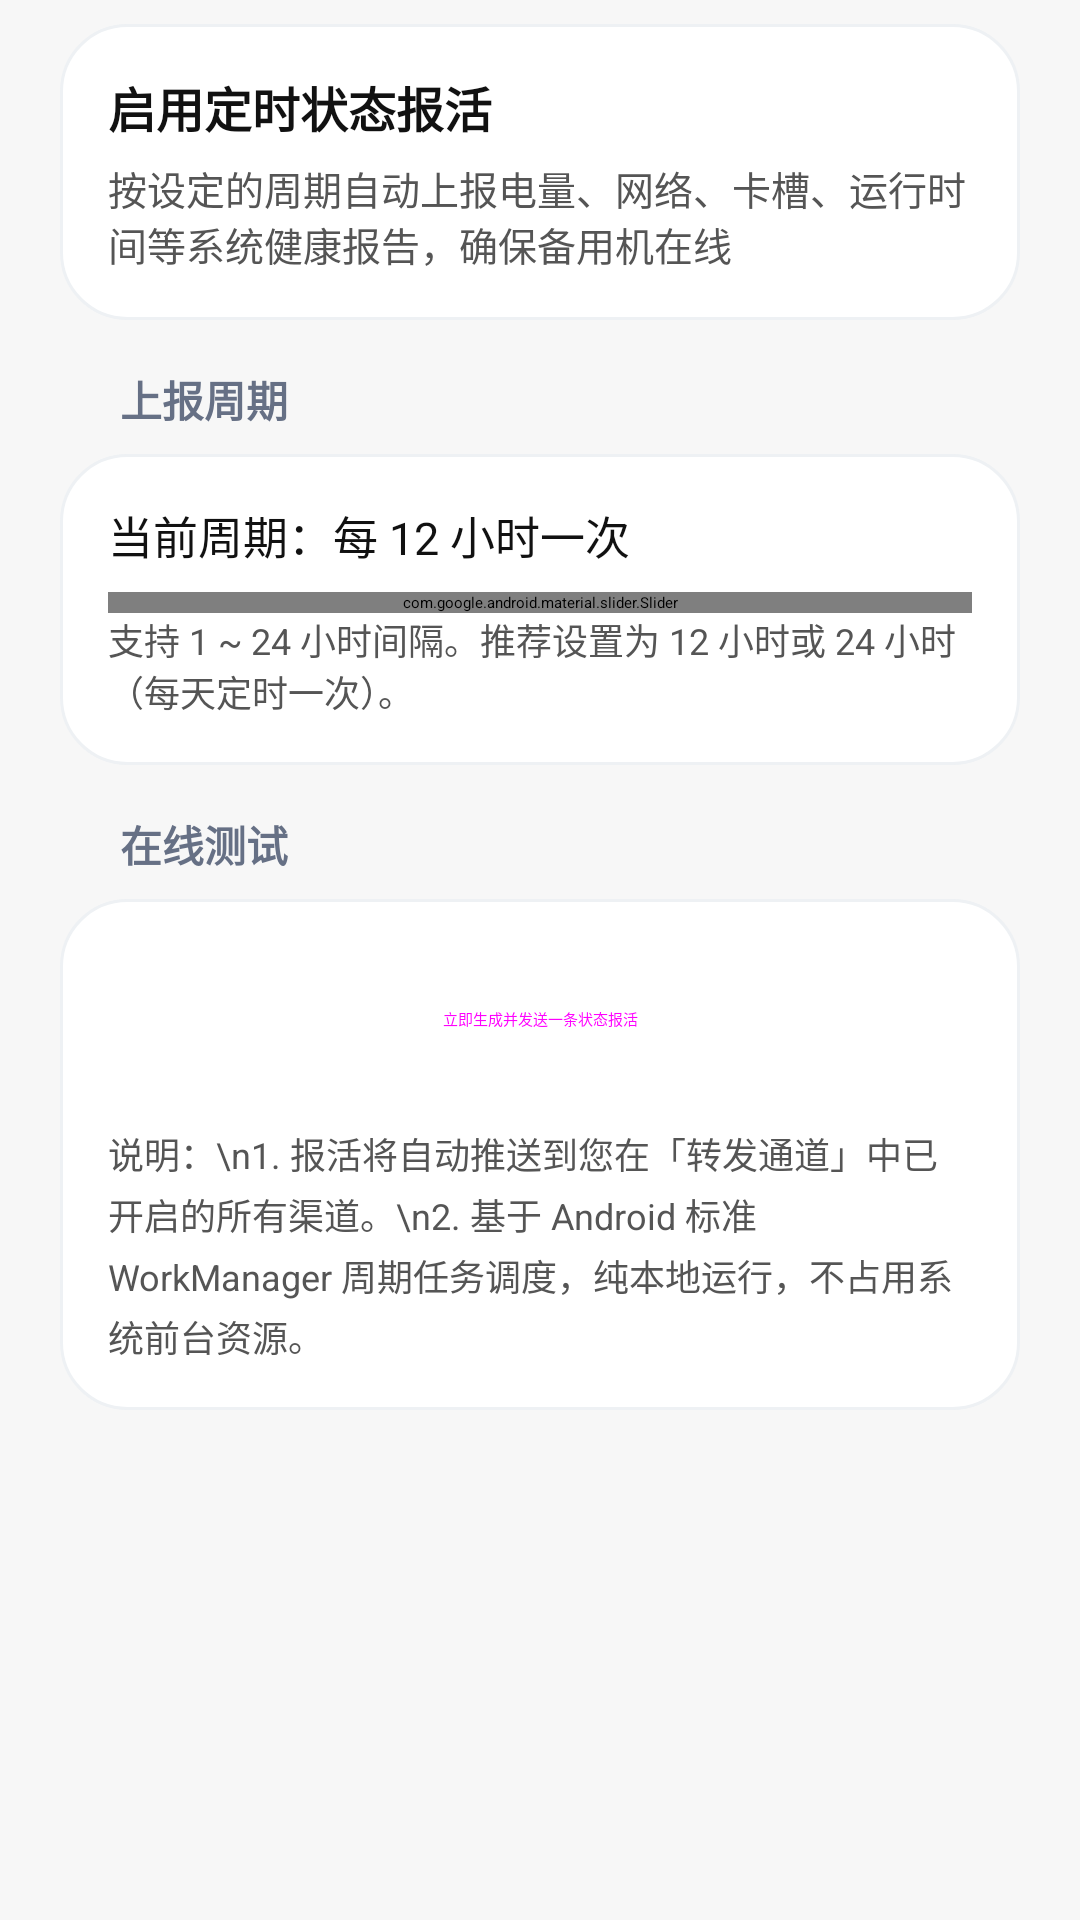

Write the Android layout XML for this screen, with the resource values it uses.
<!-- AndroidManifest.xml: application theme AppTheme -->
<!-- res/layout/activity_heartbeat_settings.xml -->
<?xml version="1.0" encoding="utf-8"?>
<LinearLayout xmlns:android="http://schemas.android.com/apk/res/android"
    xmlns:app="http://schemas.android.com/apk/res-auto"
    android:layout_width="match_parent"
    android:layout_height="match_parent"
    android:background="@color/miui_page_background"
    android:orientation="vertical">

    <com.google.android.material.appbar.MaterialToolbar
        android:id="@+id/heartbeat_toolbar"
        android:layout_width="match_parent"
        android:layout_height="?attr/actionBarSize"
        android:background="@color/miui_page_background"
        app:navigationIconTint="@color/miui_primary_text"
        app:title="定时心跳与状态保活"
        app:titleTextColor="@color/miui_primary_text" />

    <androidx.core.widget.NestedScrollView
        android:layout_width="match_parent"
        android:layout_height="match_parent"
        android:clipToPadding="false"
        android:paddingBottom="36dp">

        <LinearLayout
            android:layout_width="match_parent"
            android:layout_height="wrap_content"
            android:orientation="vertical"
            android:paddingHorizontal="20dp"
            android:paddingTop="8dp">

            
            <LinearLayout
                android:layout_width="match_parent"
                android:layout_height="wrap_content"
                android:background="@drawable/settings_card_background"
                android:orientation="vertical"
                android:padding="16dp">

                <RelativeLayout
                    android:layout_width="match_parent"
                    android:layout_height="wrap_content">

                    <TextView
                        android:layout_width="wrap_content"
                        android:layout_height="wrap_content"
                        android:layout_alignParentStart="true"
                        android:layout_centerVertical="true"
                        android:text="启用定时状态报活"
                        android:textColor="@color/miui_primary_text"
                        android:textSize="16sp"
                        android:textStyle="bold" />

                    <androidx.appcompat.widget.SwitchCompat
                        android:id="@+id/heartbeat_switch_enabled"
                        android:layout_width="wrap_content"
                        android:layout_height="wrap_content"
                        android:layout_alignParentEnd="true"
                        android:layout_centerVertical="true" />
                </RelativeLayout>

                <TextView
                    android:layout_width="match_parent"
                    android:layout_height="wrap_content"
                    android:layout_marginTop="6dp"
                    android:text="按设定的周期自动上报电量、网络、卡槽、运行时间等系统健康报告，确保备用机在线"
                    android:textColor="@color/miui_secondary_text"
                    android:textSize="13sp" />
            </LinearLayout>

            
            <TextView
                style="@style/SmsSettingsSectionTitle"
                android:layout_marginTop="16dp"
                android:text="上报周期" />

            <LinearLayout
                android:layout_width="match_parent"
                android:layout_height="wrap_content"
                android:background="@drawable/settings_card_background"
                android:orientation="vertical"
                android:padding="16dp">

                <TextView
                    android:id="@+id/heartbeat_interval_summary"
                    android:layout_width="match_parent"
                    android:layout_height="wrap_content"
                    android:text="当前周期：每 12 小时一次"
                    android:textColor="@color/miui_primary_text"
                    android:textSize="15sp" />

                <com.google.android.material.slider.Slider
                    android:id="@+id/heartbeat_interval_slider"
                    android:layout_width="match_parent"
                    android:layout_height="wrap_content"
                    android:layout_marginTop="8dp"
                    android:stepSize="1"
                    android:value="12"
                    android:valueFrom="1"
                    android:valueTo="24" />

                <TextView
                    android:layout_width="match_parent"
                    android:layout_height="wrap_content"
                    android:text="支持 1 ~ 24 小时间隔。推荐设置为 12 小时或 24 小时（每天定时一次）。"
                    android:textColor="@color/miui_secondary_text"
                    android:textSize="12sp" />
            </LinearLayout>

            
            <TextView
                style="@style/SmsSettingsSectionTitle"
                android:layout_marginTop="16dp"
                android:text="在线测试" />

            <LinearLayout
                android:layout_width="match_parent"
                android:layout_height="wrap_content"
                android:background="@drawable/settings_card_background"
                android:orientation="vertical"
                android:padding="16dp">

                <Button
                    android:id="@+id/heartbeat_btn_test"
                    style="@style/Widget.Material3.Button.TonalButton"
                    android:layout_width="match_parent"
                    android:layout_height="48dp"
                    android:text="立即生成并发送一条状态报活" />

                <TextView
                    android:layout_width="match_parent"
                    android:layout_height="wrap_content"
                    android:layout_marginTop="12dp"
                    android:lineSpacingExtra="3dp"
                    android:text="说明：\n1. 报活将自动推送到您在「转发通道」中已开启的所有渠道。\n2. 基于 Android 标准 WorkManager 周期任务调度，纯本地运行，不占用系统前台资源。"
                    android:textColor="@color/miui_secondary_text"
                    android:textSize="12sp" />
            </LinearLayout>

        </LinearLayout>
    </androidx.core.widget.NestedScrollView>
</LinearLayout>
<!-- resources referenced by this layout -->
<resources>
  <color name="miui_page_background">#F7F7F7</color>
  <color name="miui_primary_text">#111111</color>
  <color name="miui_secondary_text">#555555</color>
  <!-- drawable settings_card_background (drawable) -->
  <?xml version="1.0" encoding="utf-8"?>
  <shape xmlns:android="http://schemas.android.com/apk/res/android"
      android:shape="rectangle">
      <solid android:color="@color/classic_settings_surface" />
      <corners android:radius="22dp" />
      <stroke
          android:width="1dp"
          android:color="@color/classic_card_stroke" />
  </shape>
  <style name="SmsSettingsSectionTitle">
          <item name="android:layout_width">match_parent</item>
          <item name="android:layout_height">wrap_content</item>
          <item name="android:layout_marginStart">20dp</item>
          <item name="android:layout_marginTop">18dp</item>
          <item name="android:layout_marginBottom">8dp</item>
          <item name="android:textColor">@color/classic_text_secondary</item>
          <item name="android:textSize">14sp</item>
          <item name="android:fontFamily">sans-serif-medium</item>
          <item name="android:textStyle">bold</item>
      </style>
  <style name="AppTheme" parent="AppTheme.Base">
          <item name="android:alertDialogTheme">@style/SmsAlertDialogTheme</item>
          <item name="alertDialogTheme">@style/SmsAlertDialogTheme</item>
          <item name="colorPrimary">@color/miui_action_blue</item>
          <item name="android:colorPrimary">@color/miui_action_blue</item>
          <item name="colorAccent">@color/miui_fab_green</item>
          <item name="android:colorAccent">@color/miui_fab_green</item>
          <item name="actionModeBackground">@color/miui_action_blue</item>
          <item name="android:actionModeBackground">@color/miui_action_blue</item>
          <item name="windowActionModeOverlay">true</item>
      </style>
  <color name="classic_settings_surface">#FFFFFF</color>
  <color name="classic_card_stroke">#EEF1F4</color>
  <color name="classic_text_secondary">#667085</color>
  <style name="SmsAlertDialogTheme" parent="ThemeOverlay.AppCompat.Dialog.Alert">
          <item name="android:textColorPrimary">@color/miui_primary_text</item>
          <item name="android:textColorSecondary">@color/miui_secondary_text</item>
          <item name="android:colorAccent">@color/miui_fab_green</item>
          <item name="colorAccent">@color/miui_fab_green</item>
      </style>
  <color name="miui_action_blue">#159447</color>
  <color name="miui_fab_green">#1DCE38</color>
</resources>
